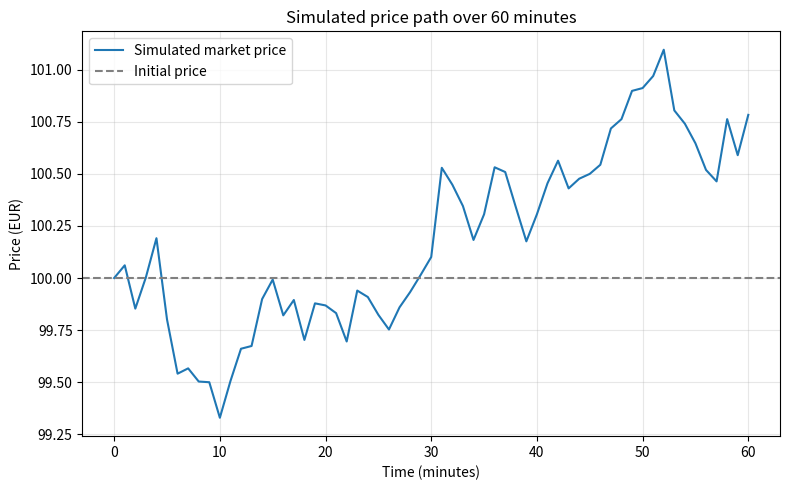

Write Python code to recreate this figure. (Note: this script raises an exception after producing the figure.)
import numpy as np

# Parametres illustratifs
initial_price = 100.0  # Euros par action
sigma = 0.20          # Euros par racine de minute
dt = 1.0              # Une minute par intervalle
n_steps = 60

# Variations independantes, puis prix cumules
rng = np.random.default_rng(42)
changes = sigma * np.sqrt(dt) * rng.standard_normal(n_steps)
prices = np.concatenate(([initial_price], initial_price + np.cumsum(changes)))

print(f"Prix initial : {prices[0]:.2f} euros")
print(f"Prix apres 30 minutes : {prices[30]:.2f} euros")
print(f"Prix apres 60 minutes : {prices[-1]:.2f} euros")

from pathlib import Path
import matplotlib.pyplot as plt

times = np.arange(n_steps + 1) * dt

fig, ax = plt.subplots(figsize=(8, 5))
ax.plot(times, prices, label="Simulated market price")
ax.axhline(initial_price, color="gray", linestyle="--", label="Initial price")
ax.set_xlabel("Time (minutes)")
ax.set_ylabel("Price (EUR)")
ax.set_title("Simulated price path over 60 minutes")
ax.grid(alpha=0.3)
ax.legend()
fig.tight_layout()

output_path = Path(__file__).resolve().parent.parent / "figures" / "price_path.png"
output_path.parent.mkdir(parents=True, exist_ok=True)
fig.savefig(output_path, dpi=150)
plt.close(fig)

print(f"Graphique enregistre : {output_path}")
